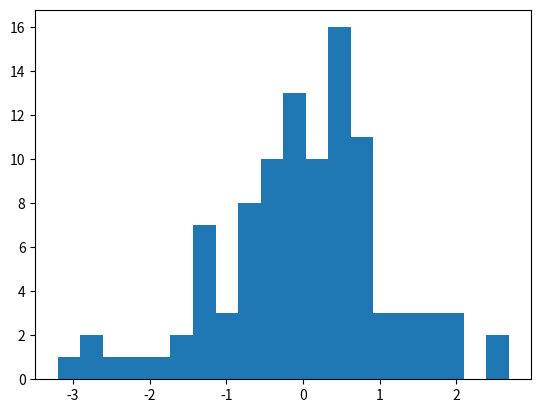

This chart was generated by the following Python code: (Note: this script raises an exception after producing the figure.)
#!/usr/bin/env python
#acceptance rejection algorithm for generating
# normally distributed variables 
import random, math
import matplotlib.pyplot as plt
import matplotlib.mlab as mlab
import numpy as np


def quotient(y):
    #pdf for normally distributed with mu=0 and sigma=1
    fY = 1/math.sqrt(2 * math.pi) * math.e**( -(y**2 / 2) )
    #pdf for gamma
    fV = 1/(math.sqrt(2) * math.pi) * 1 / ( 1 + y**2 / 2 )
    return fY/fV
def generateNormal(n,i):
    x=[] # empty list
    counter = 0

    while counter < n:
        U=random.random() # (0,1) uniform
        #generates gamma rv using inverse pdf
        V=math.sqrt(2)*math.tan( math.pi * (random.random()-1/2) )
    
        if U<1/math.sqrt(math.pi) * quotient(V):
            x.append(V)
            counter = counter + 1
    
    plt.figure(i)
    z, bins, patches = plt.hist(x,20,normed = 1)
    pdf = mlab.normpdf( np.linspace(-4,4,1000) , 0 , 1)
    plt.plot(np.linspace(-4,4,1000), pdf,'r--', linewidth = 2)
    

def main():
    generateNormal(100,1)
    generateNormal(1000,2)
    generateNormal(10000,3)
    plt.show()

if __name__ == '__main__':
       main()
